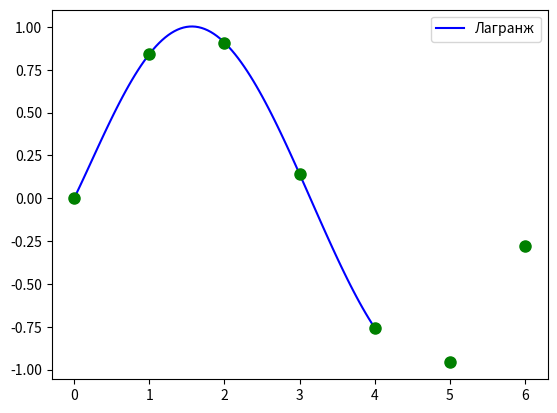

Write the Python code that produced this figure.
import numpy as np
from scipy.interpolate import lagrange, KroghInterpolator
import matplotlib.pyplot as plt
import random

#Синус
x= np.array([0, 1, 2, 3, 4, 5, 6])
y = np.sin(x)

poly_lagrange = lagrange(x, y)

t = np.linspace(0, 4, 100)

plt.plot(t, poly_lagrange(t), 'b-', label = "Лагранж")
plt.plot(x, y, 'go', markersize = 8)
plt.legend()
plt.show()
